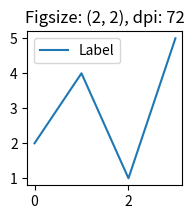
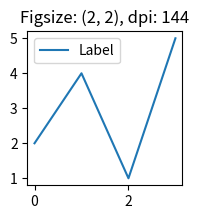
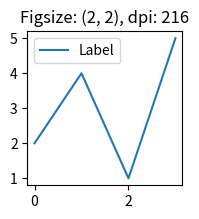
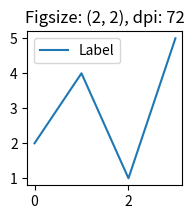
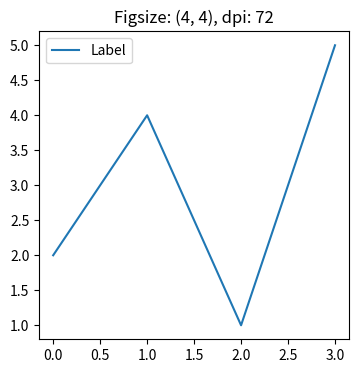
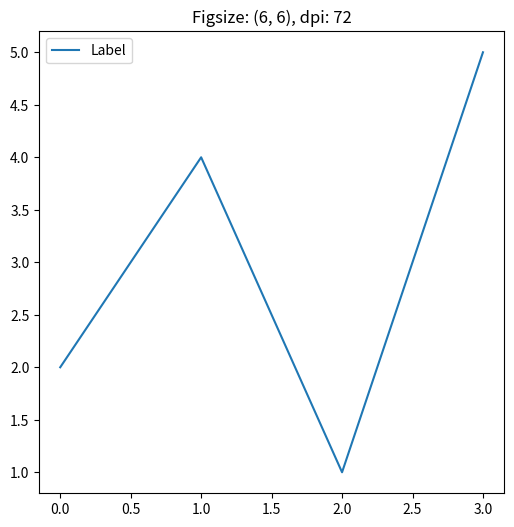

These figures' Python source, in order:
#dpi.py
import matplotlib.pyplot as plt
#%matplotlib inline

def plot(fs,dpi):
    fig, ax=plt.subplots(figsize=fs, dpi=dpi)
    ax.set_title("Figsize: {}, dpi: {}".format(fs,dpi))
    ax.plot([2,4,1,5], label="Label")
    ax.legend()

figsize=(2,2)
for i in range(1,4):
    plot(figsize, i*72)

dpi=72
for i in [2,4,6]:
    plot((i,i), dpi)

plt.show()